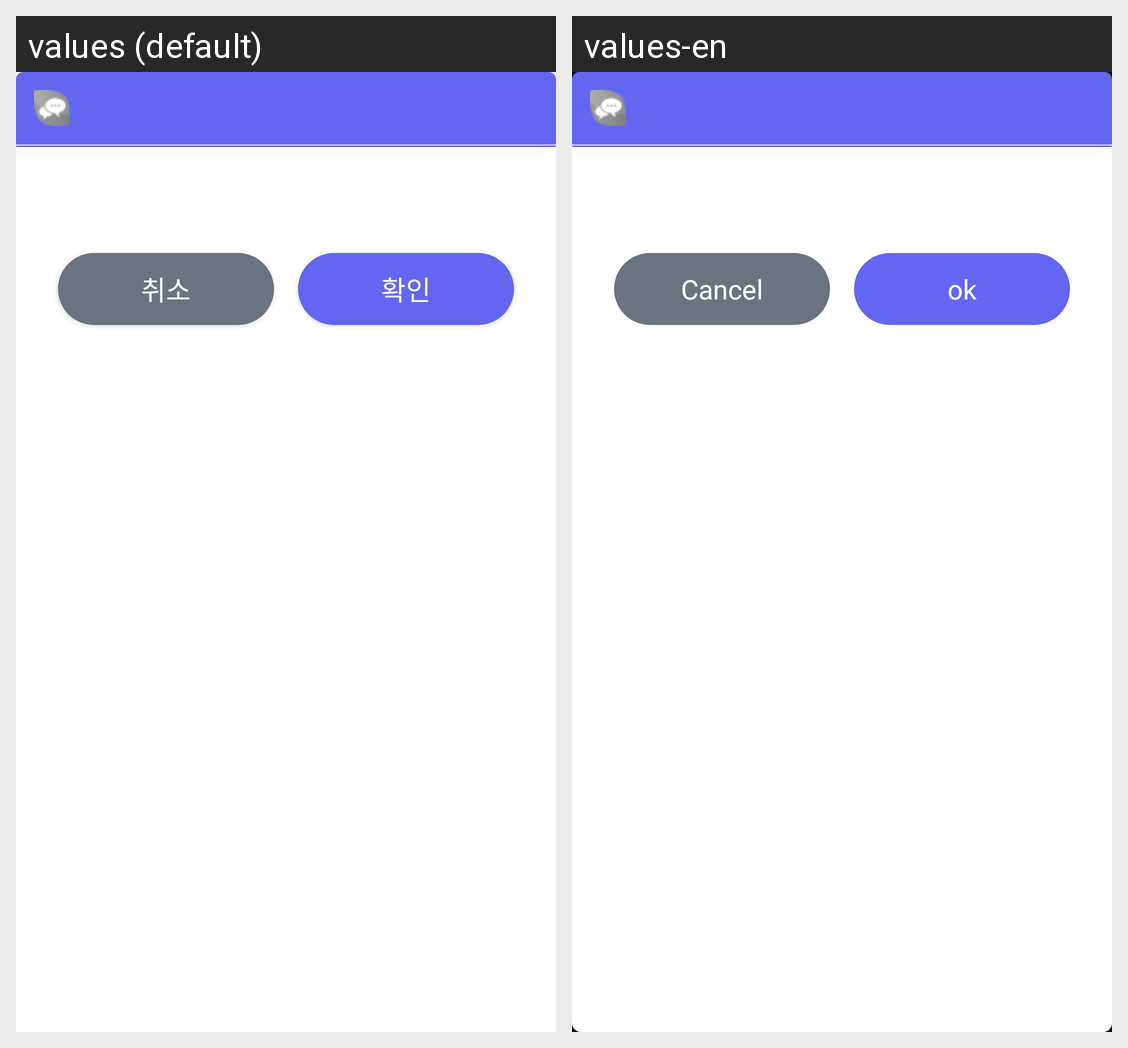

This grid shows one Android layout under two languages. Give, for every string resource on the screen, its name, the default text and each shown locale's text.
Android screen res/layout/confirm_dialog.xml rendered under 2 locales, left to right: values (default), values-en. Device: Nexus 5 (rendered at 1080×1920; each locale shown at half size, 540×960, under a caption strip naming it); theme AppTheme.
Strings drawn on this screen, with the default value and each locale's value (text and hints the layout hard-codes, and strings that could not be matched under every locale, appear in the picture but are not listed):

cancel
  values: 취소
  values-en: Cancel

ok
  values: 확인
  values-en: ok
